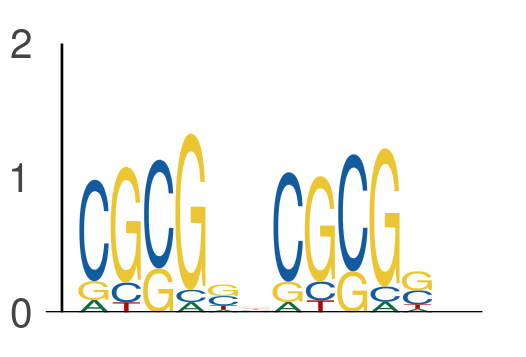

Data behind this chart, as committed beside it:
seq_index, start_position, end_position, is_reversed_complement
1702, 32, 37, 0
1702, 38, 43, 0
1089, 61, 66, 0
1089, 67, 72, 0
1703, 69, 74, 0
1703, 75, 80, 0
6585, 35, 40, 0
6585, 41, 46, 0
6689, 45, 50, 0
6689, 51, 56, 0
6802, 42, 47, 0
6802, 48, 53, 0
7517, 50, 55, 0
7517, 56, 61, 0
6977, 60, 65, 0
6977, 66, 71, 0
7314, 57, 62, 0
7314, 63, 68, 0
4917, 61, 66, 0
4917, 67, 72, 0
117, 41, 46, 0
117, 47, 52, 0
2900, 49, 54, 0
2900, 55, 60, 0
6796, 67, 72, 0
6796, 73, 78, 0
6234, 29, 34, 0
6234, 35, 40, 0
3091, 63, 68, 0
3091, 69, 74, 0
1231, 71, 76, 0
1231, 77, 82, 0
1231, 65, 70, 0
1231, 71, 76, 0
7861, 29, 34, 0
7861, 35, 40, 0
5570, 53, 58, 0
5570, 59, 64, 0
6152, 68, 73, 0
6152, 74, 79, 0
6152, 60, 65, 0
6152, 66, 71, 0
2111, 2, 7, 0
2111, 8, 13, 0
1559, 23, 28, 0
1559, 29, 34, 0
1063, 14, 19, 0
1063, 20, 25, 0
5815, 68, 73, 0
5815, 74, 79, 0
3565, 54, 59, 0
3565, 60, 65, 0
3565, 56, 61, 0
3565, 62, 67, 0
2608, 71, 76, 0
2608, 77, 82, 0
3036, 20, 25, 0
3036, 26, 31, 0
6657, 49, 54, 0
6657, 55, 60, 0
... 782 more rows
